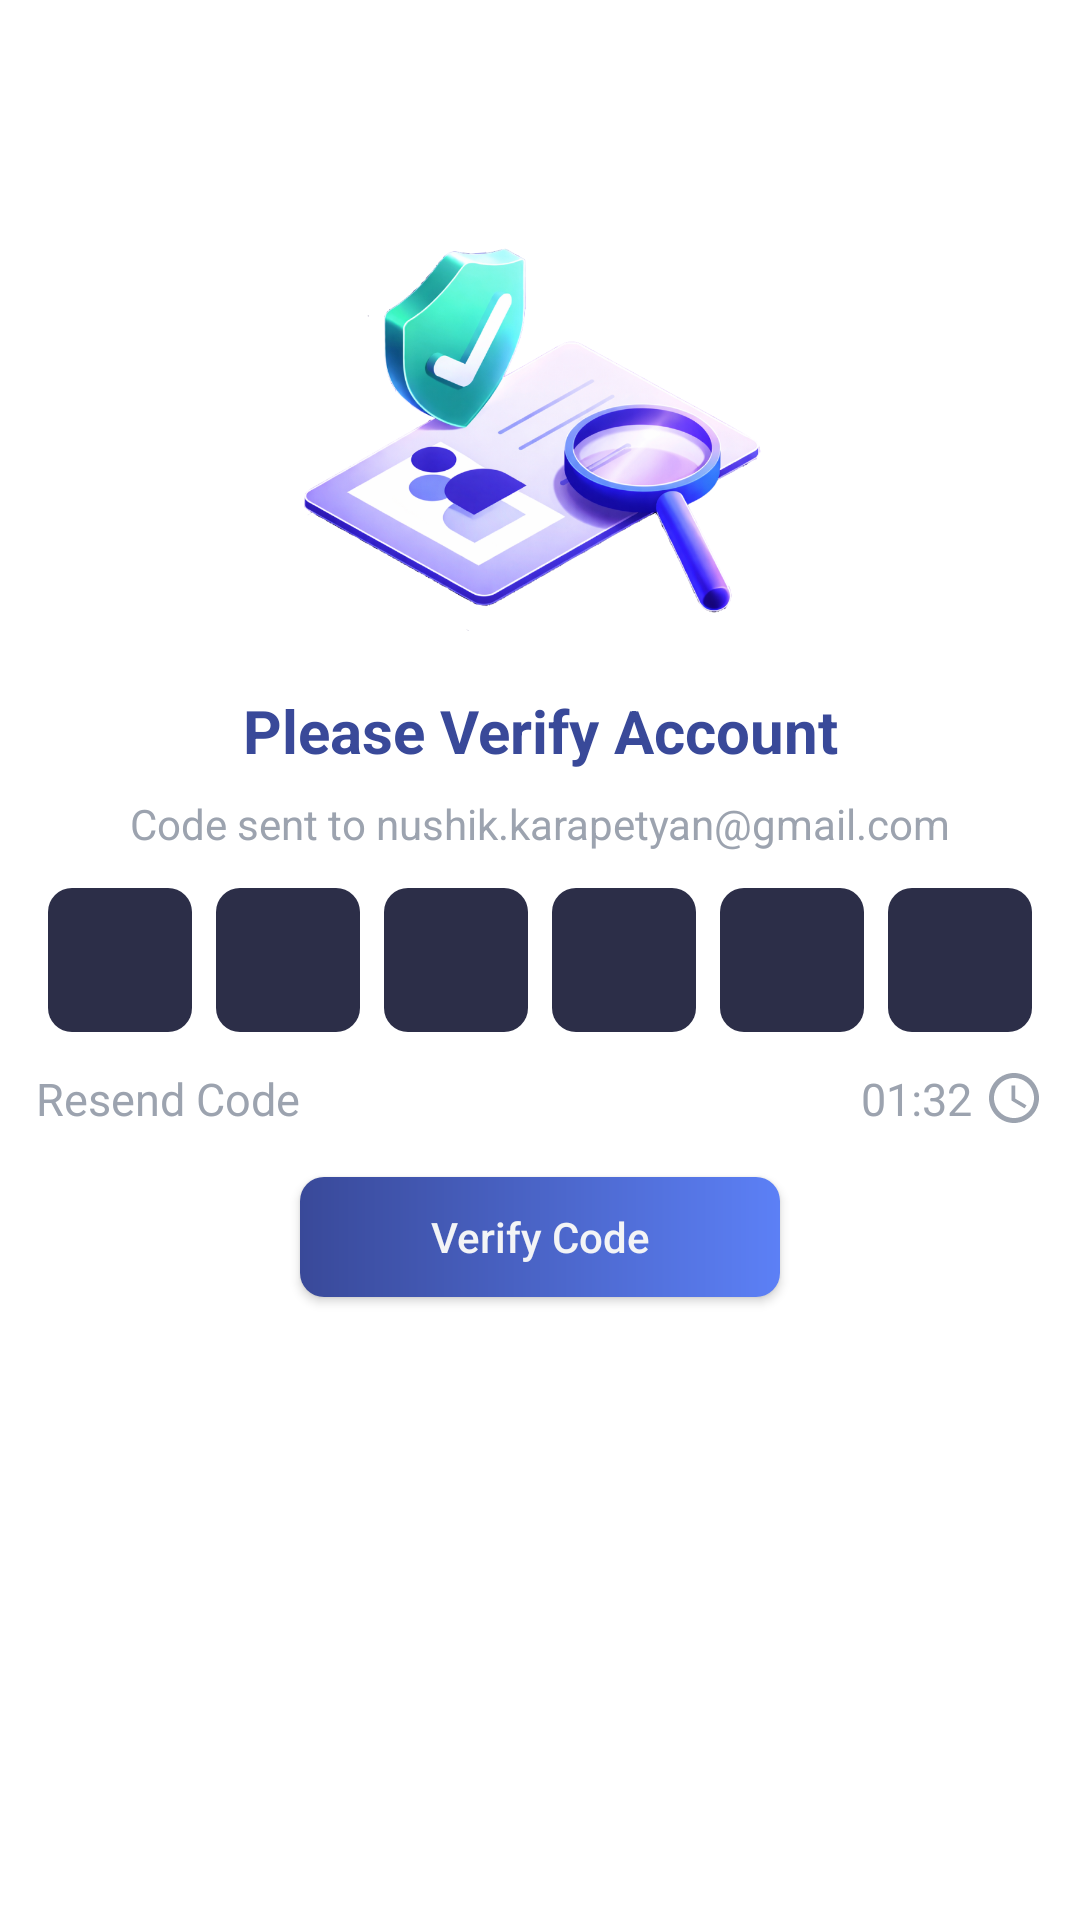

The Android layout XML behind this screen, and the referenced resources:
<!-- AndroidManifest.xml: application theme Theme.Logix -->
<!-- res/layout/fragment_verify_account.xml -->
<?xml version="1.0" encoding="utf-8"?>
<androidx.constraintlayout.widget.ConstraintLayout xmlns:android="http://schemas.android.com/apk/res/android"
    xmlns:tools="http://schemas.android.com/tools"
    android:layout_width="match_parent"
    android:layout_height="match_parent"
    xmlns:app="http://schemas.android.com/apk/res-auto"
    tools:context=".login_fragments.VerifyAccountFragment">

    <ImageView
        android:id="@+id/imageView"
        android:layout_width="250dp"
        android:layout_height="150dp"
        android:layout_marginBottom="16dp"
        android:src="@drawable/verify_image"
        app:layout_constraintBottom_toTopOf="@+id/tvTitle"
        app:layout_constraintEnd_toEndOf="parent"
        app:layout_constraintStart_toStartOf="parent" />

    <TextView
        android:id="@+id/tvTitle"
        android:layout_width="wrap_content"
        android:layout_height="wrap_content"
        android:layout_marginBottom="8dp"
        android:text="Please Verify Account"
        android:textColor="#394999"
        android:textSize="20sp"
        android:textStyle="bold"
        app:layout_constraintBottom_toTopOf="@+id/sendToEmailText"
        app:layout_constraintEnd_toEndOf="parent"
        app:layout_constraintStart_toStartOf="parent" />

    
    <LinearLayout
        android:id="@+id/llCode"
        android:layout_width="wrap_content"
        android:layout_height="wrap_content"
        android:gravity="center"
        android:orientation="horizontal"
        app:layout_constraintBottom_toBottomOf="parent"
        app:layout_constraintEnd_toEndOf="parent"
        app:layout_constraintStart_toStartOf="parent"
        app:layout_constraintTop_toTopOf="parent">

        
        <EditText
            android:id="@+id/etCode1"
            style="@style/CodeEditText" />

        <EditText
            android:id="@+id/etCode2"
            style="@style/CodeEditText" />

        <EditText
            android:id="@+id/etCode3"
            style="@style/CodeEditText" />

        <EditText
            android:id="@+id/etCode4"
            style="@style/CodeEditText" />

        <EditText
            android:id="@+id/etCode5"
            style="@style/CodeEditText" />

        <EditText
            android:id="@+id/etCode6"
            style="@style/CodeEditText" />
    </LinearLayout>

    <TextView
        android:id="@+id/tvResendCode"
        android:layout_width="0dp"
        android:layout_height="wrap_content"
        android:layout_marginTop="8dp"
        android:text="Resend Code"
        android:textColor="#9CA3AF"
        android:textSize="15sp"
        app:layout_constraintStart_toStartOf="@+id/llCode"
        app:layout_constraintTop_toBottomOf="@+id/llCode" />

    <TextView
        android:id="@+id/tvTimer"
        android:layout_width="wrap_content"
        android:layout_height="wrap_content"
        android:layout_marginTop="8dp"
        android:layout_marginEnd="4dp"
        android:text="01:32"
        android:textColor="#9CA3AF"
        android:textSize="15sp"
        app:layout_constraintEnd_toStartOf="@+id/timeImage"
        app:layout_constraintTop_toBottomOf="@+id/llCode" />


    <androidx.appcompat.widget.AppCompatButton
        android:id="@+id/verifyCodeButton"
        android:layout_width="160dp"
        android:layout_height="40dp"
        android:layout_marginTop="16dp"
        android:background="@drawable/button"
        android:text="Verify Code"
        android:textAllCaps="false"
        android:textColor="#F3F4F6"
        app:layout_constraintEnd_toEndOf="parent"
        app:layout_constraintStart_toStartOf="parent"
        app:layout_constraintTop_toBottomOf="@+id/tvResendCode" />

    <ImageView
        android:id="@+id/timeImage"
        android:layout_width="20dp"
        android:layout_height="20dp"
        android:layout_marginTop="8dp"
        android:src="@drawable/time_icon"
        app:layout_constraintEnd_toEndOf="@+id/llCode"
        app:layout_constraintTop_toBottomOf="@+id/llCode" />

    <TextView
        android:id="@+id/sendToEmailText"
        android:layout_width="wrap_content"
        android:layout_height="wrap_content"
        android:layout_marginBottom="8dp"
        android:textSize="14dp"
        android:textColor="#9CA3AF"
        android:text="Code sent to nushik.karapetyan@gmail.com"
        app:layout_constraintBottom_toTopOf="@+id/llCode"
        app:layout_constraintEnd_toEndOf="@+id/llCode"
        app:layout_constraintStart_toStartOf="@+id/llCode" />

</androidx.constraintlayout.widget.ConstraintLayout>
<!-- resources referenced by this layout -->
<resources>
  <!-- drawable button (drawable) -->
  <?xml version="1.0" encoding="utf-8"?>
  <shape xmlns:android="http://schemas.android.com/apk/res/android"
      android:shape="rectangle">
  
      <gradient
          android:startColor="#394999"
          android:endColor="#5C80F6"
          android:angle="0" />
  
      <corners android:radius="8dp" />
  
  </shape>
  <!-- drawable time_icon (drawable) -->
  <vector xmlns:android="http://schemas.android.com/apk/res/android" android:height="24dp" android:tint="#9CA3AF" android:viewportHeight="24" android:viewportWidth="24" android:width="24dp">
        
      <path android:fillColor="@android:color/white" android:pathData="M11.99,2C6.47,2 2,6.48 2,12s4.47,10 9.99,10C17.52,22 22,17.52 22,12S17.52,2 11.99,2zM12,20c-4.42,0 -8,-3.58 -8,-8s3.58,-8 8,-8 8,3.58 8,8 -3.58,8 -8,8z"/>
        
      <path android:fillColor="@android:color/white" android:pathData="M12.5,7H11v6l5.25,3.15 0.75,-1.23 -4.5,-2.67z"/>
      
  </vector>
  <!-- drawable verify_image: png bitmap (drawable, 422876 bytes) -->
  <style name="CodeEditText">
          <item name="android:layout_width">48dp</item>
          <item name="android:layout_height">48dp</item>
          <item name="android:layout_margin">4dp</item>
          <item name="android:gravity">center</item>
          <item name="android:textColor">@color/white</item>
          <item name="android:textSize">18dp</item>
          <item name="android:inputType">number</item>
          <item name="android:background">@drawable/edit_text_verify_background</item>
      </style>
  <style name="Theme.Logix" parent="Base.Theme.Logix" />
  <color name="white">#FFFFFFFF</color>
  <!-- drawable edit_text_verify_background (drawable) -->
  <?xml version="1.0" encoding="utf-8"?>
  <shape xmlns:android="http://schemas.android.com/apk/res/android"
      android:shape="rectangle">
      <solid android:color="#2C2E48"/>
      <corners android:radius="8dp"/>
  </shape>
  <style name="Base.Theme.Logix" parent="Theme.Material3.DayNight.NoActionBar">
  
          <item name="android:windowBackground">@color/theme_background</item>
          <item name="android:statusBarColor">@color/theme_background</item>
      </style>
  <color name="theme_background">#FFFFFFFF</color>
</resources>
